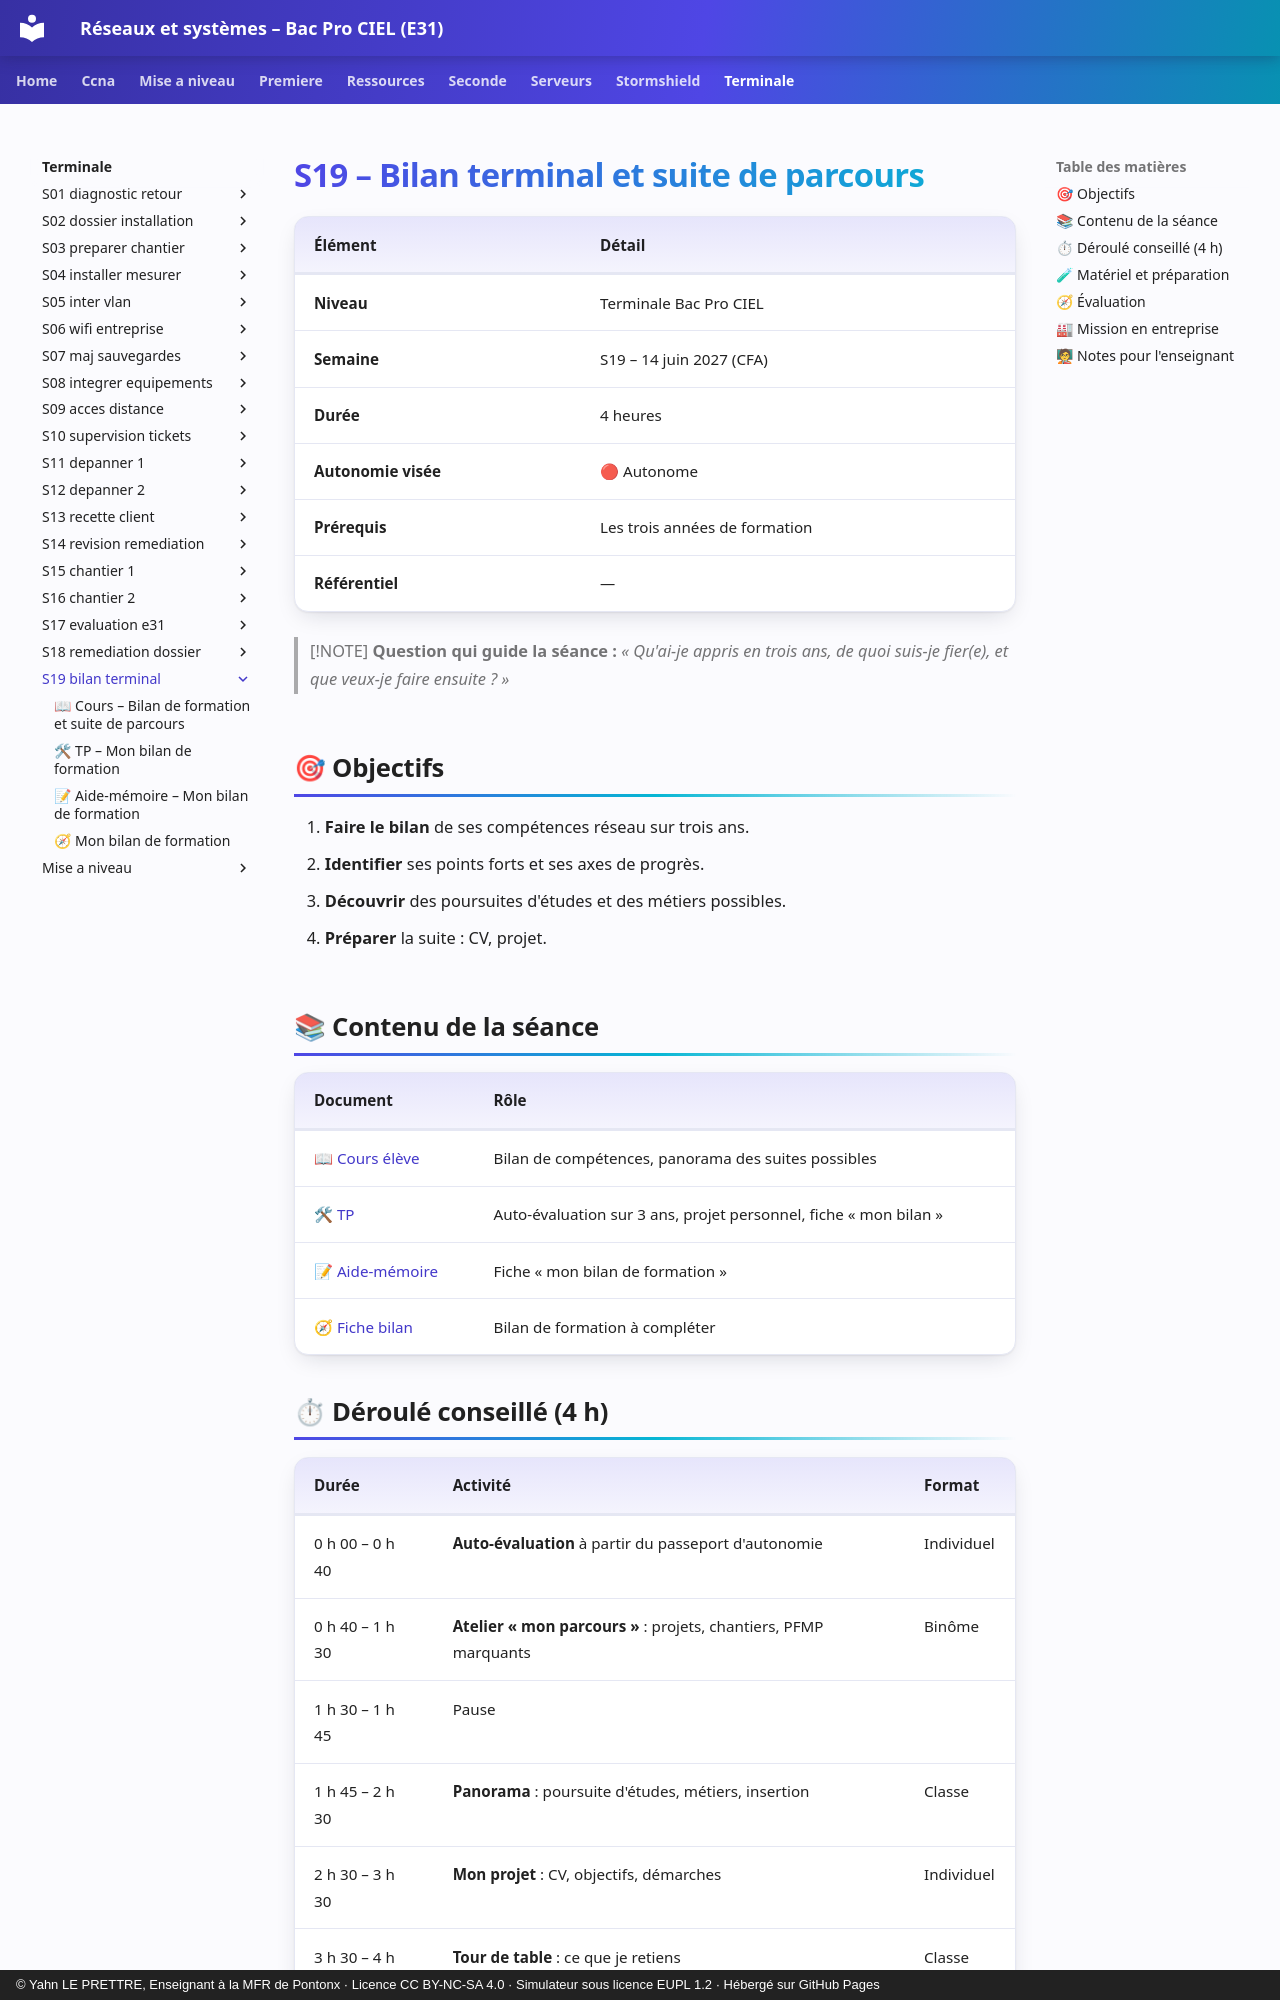

repository: YahnLP/bacprociel-reseau-systeme · page: terminale/S19-bilan-terminal/index.html · generator: mkdocs · copyright: © Yahn LE PRETTRE, Enseignant à la MFR de Pontonx · Licence CC BY-NC-SA 4.0 · Simulateur sous licence EUPL 1.2 · Hébergé sur GitHub Pages

# S19 – Bilan terminal et suite de parcours

| Élément | Détail |
|---|---|
| **Niveau** | Terminale Bac Pro CIEL |
| **Semaine** | S19 – 14 juin 2027 (CFA) |
| **Durée** | 4 heures |
| **Autonomie visée** | 🔴 Autonome |
| **Prérequis** | Les trois années de formation |
| **Référentiel** | — |

> [!NOTE]
> **Question qui guide la séance :** *« Qu'ai-je appris en trois ans, de quoi suis-je fier(e), et que veux-je faire ensuite ? »*

## 🎯 Objectifs

1. **Faire le bilan** de ses compétences réseau sur trois ans.
2. **Identifier** ses points forts et ses axes de progrès.
3. **Découvrir** des poursuites d'études et des métiers possibles.
4. **Préparer** la suite : CV, projet.

## 📚 Contenu de la séance

| Document | Rôle |
|---|---|
| [📖 Cours élève](01-cours.md) | Bilan de compétences, panorama des suites possibles |
| [🛠 TP](02-tp.md) | Auto-évaluation sur 3 ans, projet personnel, fiche « mon bilan » |
| [📝 Aide-mémoire](03-aide-memoire.md) | Fiche « mon bilan de formation » |
| [🧭 Fiche bilan](03-fiche-bilan.md) | Bilan de formation à compléter |

## ⏱ Déroulé conseillé (4 h)

| Durée | Activité | Format |
|---|---|---|
| 0 h 00 – 0 h 40 | **Auto-évaluation** à partir du passeport d'autonomie | Individuel |
| 0 h 40 – 1 h 30 | **Atelier « mon parcours »** : projets, chantiers, PFMP marquants | Binôme |
| 1 h 30 – 1 h 45 | Pause |  |
| 1 h 45 – 2 h 30 | **Panorama** : poursuite d'études, métiers, insertion | Classe |
| 2 h 30 – 3 h 30 | **Mon projet** : CV, objectifs, démarches | Individuel |
| 3 h 30 – 4 h 00 | **Tour de table** : ce que je retiens | Classe |
